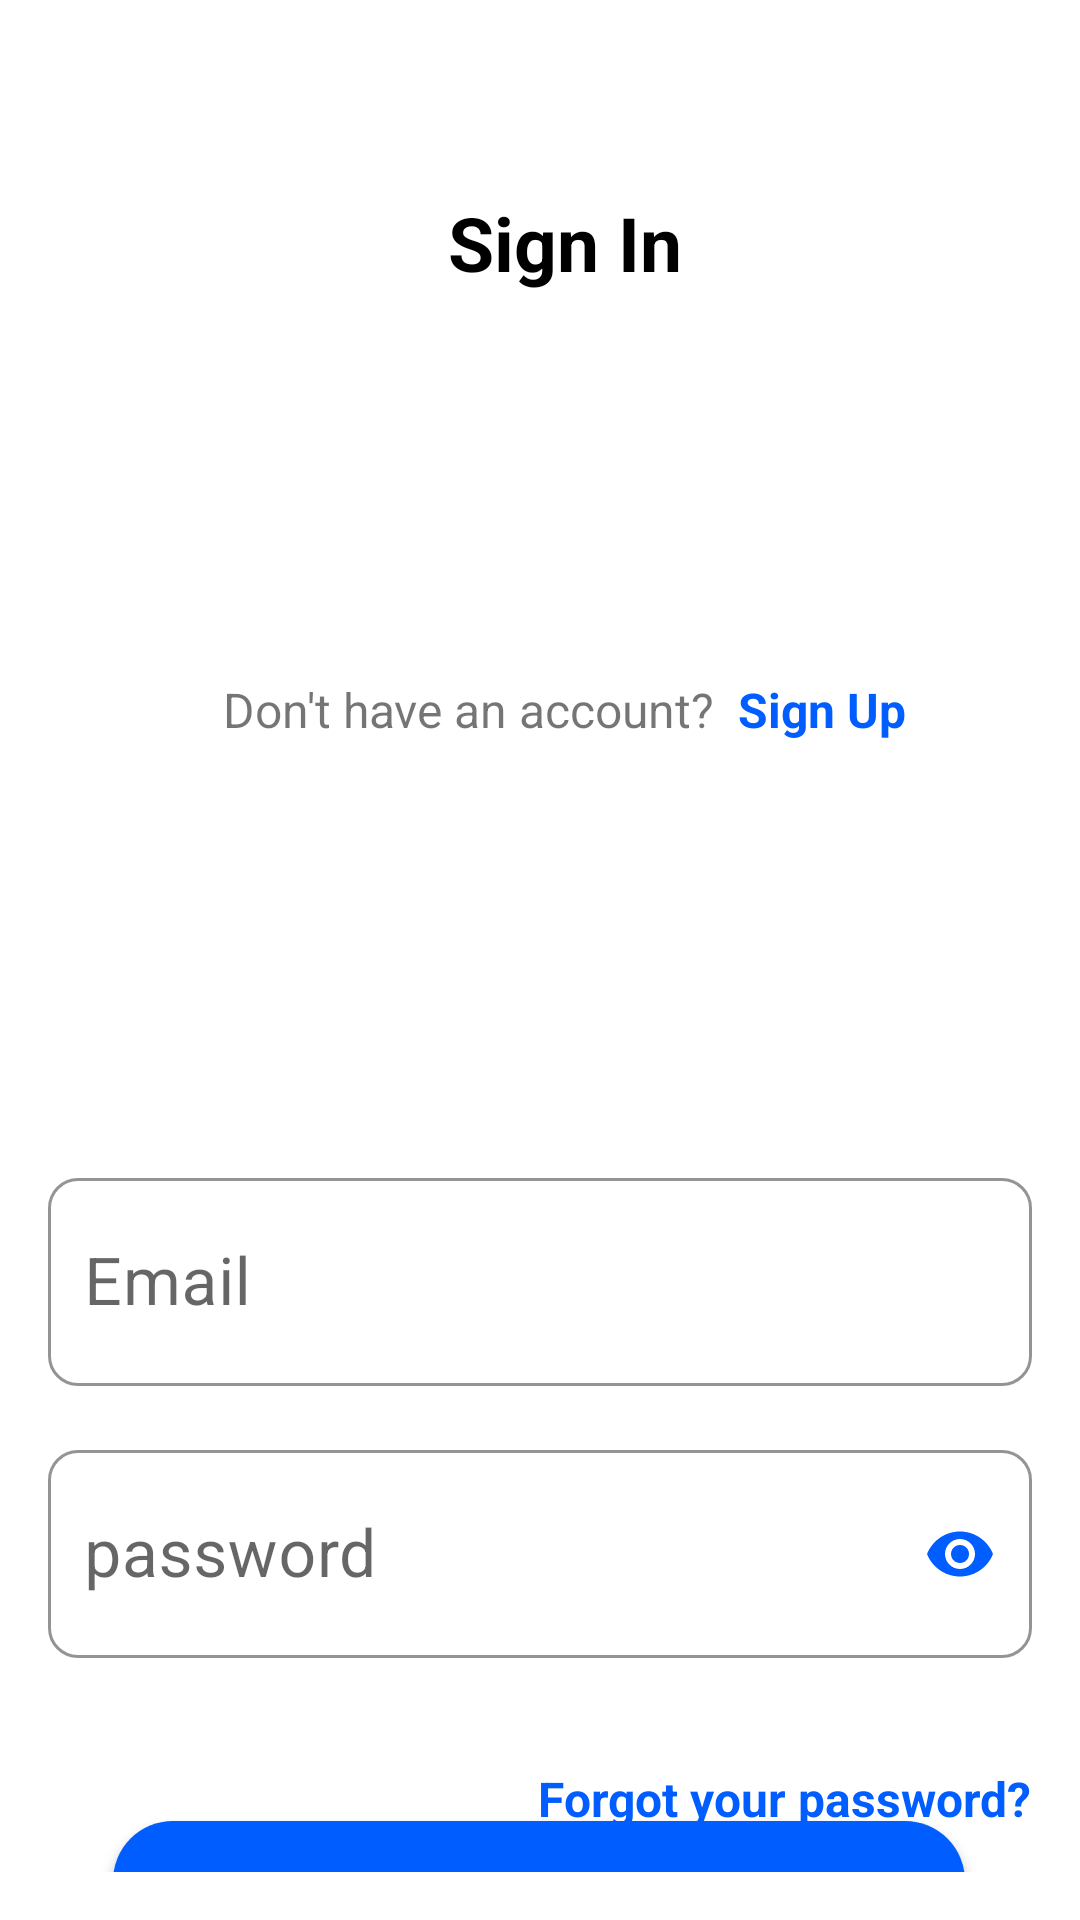

Write the Android layout XML for this screen, with the resource values it uses.
<!-- AndroidManifest.xml: application theme Theme.CommentApp -->
<!-- res/layout/fragment_login.xml -->
<?xml version="1.0" encoding="utf-8"?>
<androidx.constraintlayout.widget.ConstraintLayout xmlns:android="http://schemas.android.com/apk/res/android"
    xmlns:app="http://schemas.android.com/apk/res-auto"

    xmlns:tools="http://schemas.android.com/tools"
    android:layout_width="match_parent"
    android:layout_height="match_parent"
    android:padding="16dp"
    tools:context=".LoginFragment">

    
    <TextView
        android:id="@+id/textView"
        android:layout_width="wrap_content"
        android:layout_height="wrap_content"
        android:layout_marginTop="48dp"
        android:text="@string/sign_in"
        android:textColor="@color/black"
        android:textSize="25sp"
        android:textStyle="bold"
        app:layout_constraintEnd_toEndOf="@+id/tv_signUp"
        app:layout_constraintStart_toStartOf="@+id/textView2"
        app:layout_constraintTop_toTopOf="parent" />


    <TextView
        android:id="@+id/textView2"
        android:layout_width="wrap_content"
        android:layout_height="wrap_content"

        android:layout_marginTop="128dp"
        android:text="Don't have an account?"
        android:textSize="16sp"
        app:layout_constraintEnd_toEndOf="parent"
        app:layout_constraintHorizontal_bias="0.354"
        app:layout_constraintStart_toStartOf="parent"
        app:layout_constraintTop_toBottomOf="@+id/textView" />

    <TextView
        android:id="@+id/tv_signUp"
        android:layout_width="wrap_content"

        android:layout_height="wrap_content"
        android:layout_marginStart="8dp"
        android:clickable="true"
        android:focusable="true"
        android:text="@string/sign_up"
        android:textColor="@color/purple_200"
        android:textSize="16sp"
        android:textStyle="bold"
        app:layout_constraintBottom_toBottomOf="@+id/textView2"
        app:layout_constraintStart_toEndOf="@+id/textView2"
        app:layout_constraintTop_toTopOf="@+id/textView2" />

    <com.google.android.material.textfield.TextInputLayout
        android:id="@+id/tilEmail"
        style="@style/ThemeOverlay.Material3.TextInputEditText.OutlinedBox"
        android:layout_width="0dp"
        android:layout_height="wrap_content"
        android:layout_marginTop="140dp"
        android:elevation="20dp"
        android:hint="@string/enter_your_email"
        app:boxBackgroundColor="@color/white"

        app:boxBackgroundMode="outline"
        app:boxCornerRadiusBottomEnd="10dp"
        app:boxCornerRadiusBottomStart="10dp"
        app:boxCornerRadiusTopEnd="10dp"
        app:boxCornerRadiusTopStart="10dp"
        app:boxStrokeColor="@color/purple_200"

        app:boxStrokeWidth="1dp"
        app:endIconTint="@color/teal_200"
        app:hintAnimationEnabled="true"
        app:layout_constraintEnd_toEndOf="parent"
        app:layout_constraintHorizontal_bias="0.0"
        app:layout_constraintStart_toStartOf="parent"
        app:layout_constraintTop_toBottomOf="@+id/textView2">

        <com.google.android.material.textfield.TextInputEditText
            android:id="@+id/loginEmail"
            style="@style/ThemeOverlay.Material3.TextInputEditText.OutlinedBox"
            android:layout_width="match_parent"
            android:layout_height="wrap_content"
            android:drawablePadding="8dp"
            android:inputType="textEmailAddress"
            android:lineSpacingExtra="8sp"
            android:paddingStart="12dp"
            android:paddingTop="20dp"
            android:paddingEnd="12dp"
            android:paddingBottom="20dp"
            android:textAlignment="textStart"
            android:textSize="22sp" />
    </com.google.android.material.textfield.TextInputLayout>

    <com.google.android.material.textfield.TextInputLayout
        android:id="@+id/til_password"
        style="@style/ThemeOverlay.Material3.TextInputEditText.OutlinedBox"
        android:layout_width="0dp"
        android:layout_height="wrap_content"
        android:layout_marginTop="16dp"
        android:elevation="20dp"

        app:boxBackgroundColor="@color/white"
        app:boxBackgroundMode="outline"
        app:boxCornerRadiusBottomEnd="10dp"
        app:boxCornerRadiusBottomStart="10dp"
        app:boxCornerRadiusTopEnd="10dp"
        app:boxCornerRadiusTopStart="10dp"
        app:boxStrokeColor="@color/purple_200"
        app:boxStrokeWidth="1dp"
        app:hintAnimationEnabled="true"
        app:layout_constraintEnd_toEndOf="parent"
        app:layout_constraintStart_toStartOf="parent"
        app:layout_constraintTop_toBottomOf="@+id/tilEmail"
        app:passwordToggleEnabled="true"
        app:passwordToggleTint="@color/purple_500"
        tools:targetApi="p">

        <com.google.android.material.textfield.TextInputEditText
            android:id="@+id/login_password"
            style="@style/ThemeOverlay.Material3.TextInputEditText.OutlinedBox"
            android:layout_width="match_parent"
            android:layout_height="wrap_content"
            android:drawablePadding="8dp"

            android:hint="@string/Password"
            android:inputType="textPassword"
            android:lineSpacingExtra="8sp"
            android:paddingStart="12dp"
            android:paddingTop="20dp"
            android:paddingEnd="12dp"
            android:paddingBottom="20dp"
            android:textAlignment="textStart"
            android:textSize="22sp" />
    </com.google.android.material.textfield.TextInputLayout>

    <TextView
        android:id="@+id/tv_forgotPassword"
        android:layout_width="wrap_content"
        android:layout_height="wrap_content"


        android:layout_marginTop="36dp"
        android:text="@string/forgot_your_password"
        android:textColor="@color/purple_200"
        android:textSize="16sp"
        android:textStyle="bold"
        app:layout_constraintEnd_toEndOf="@+id/til_password"
        app:layout_constraintTop_toBottomOf="@+id/til_password" />


    <com.google.android.material.button.MaterialButton
        android:id="@+id/btnsignIn"
        android:layout_width="284dp"
        android:layout_height="58dp"
        android:text="@string/sign_in"
        android:textAllCaps="false"
        app:cornerRadius="20dp"
        app:icon="@drawable/ic_baseline_lock_24"
        app:layout_constraintBottom_toBottomOf="parent"
        app:layout_constraintEnd_toEndOf="@+id/til_password"
        app:layout_constraintHorizontal_bias="0.494"
        app:layout_constraintStart_toStartOf="@+id/til_password"
        app:layout_constraintTop_toBottomOf="@+id/tv_forgotPassword"
        app:layout_constraintVertical_bias="0.214"
        tools:ignore="HardcodedText" />

    <ProgressBar
        android:id="@+id/progressBar1"
        style="?android:attr/progressBarStyle"
        android:layout_width="wrap_content"
        android:layout_height="wrap_content"
        android:elevation="20dp"
        android:progressDrawable="@drawable/circular_progress_bar"
        android:visibility="gone"
        app:layout_constraintBottom_toBottomOf="parent"
        app:layout_constraintEnd_toEndOf="parent"
        app:layout_constraintStart_toStartOf="parent"
        app:layout_constraintTop_toTopOf="parent" />

</androidx.constraintlayout.widget.ConstraintLayout>
<!-- resources referenced by this layout -->
<resources>
  <color name="black">#FF000000</color>
  <color name="purple_200">#005DFF</color>
  <color name="purple_500">#005DFF</color>
  <color name="teal_200">#005DFF</color>
  <color name="white">#FFFFFFFF</color>
  <!-- drawable circular_progress_bar (drawable) -->
  <?xml version="1.0" encoding="utf-8"?>
  <rotate xmlns:android="http://schemas.android.com/apk/res/android"
      android:fromDegrees="90"
      android:pivotX="50%"
      android:pivotY="50%"
      android:toDegrees="360">
  
      <shape
          android:innerRadiusRatio="3"
          android:shape="ring"
          android:thicknessRatio="7.0">
  
          <gradient
              android:angle="0"
              android:centerColor="@color/teal_200"
              android:endColor="@color/teal_200"
              android:startColor="@color/teal_200"
              android:type="sweep"
              android:useLevel="false" />
      </shape>
  
  </rotate>
  <string name="Password">password</string>
  <string name="enter_your_email">Email</string>
  <string name="forgot_your_password">Forgot your password?</string>
  <string name="sign_in">Sign In</string>
  <string name="sign_up">Sign Up</string>
  <style name="Theme.CommentApp" parent="Theme.MaterialComponents.Light.NoActionBar">
          
          <item name="colorPrimary">@color/purple_500</item>
          <item name="colorPrimaryVariant">@color/purple_700</item>
          <item name="colorOnPrimary">@color/white</item>
          
          <item name="colorSecondary">@color/teal_200</item>
          <item name="colorSecondaryVariant">@color/teal_700</item>
          <item name="colorOnSecondary">@color/black</item>
          
          <item name="android:statusBarColor" tools:targetApi="l">?attr/colorPrimaryVariant</item>
          
      </style>
  <color name="purple_700">#005DFF</color>
  <color name="teal_700">#005DFF</color>
</resources>
